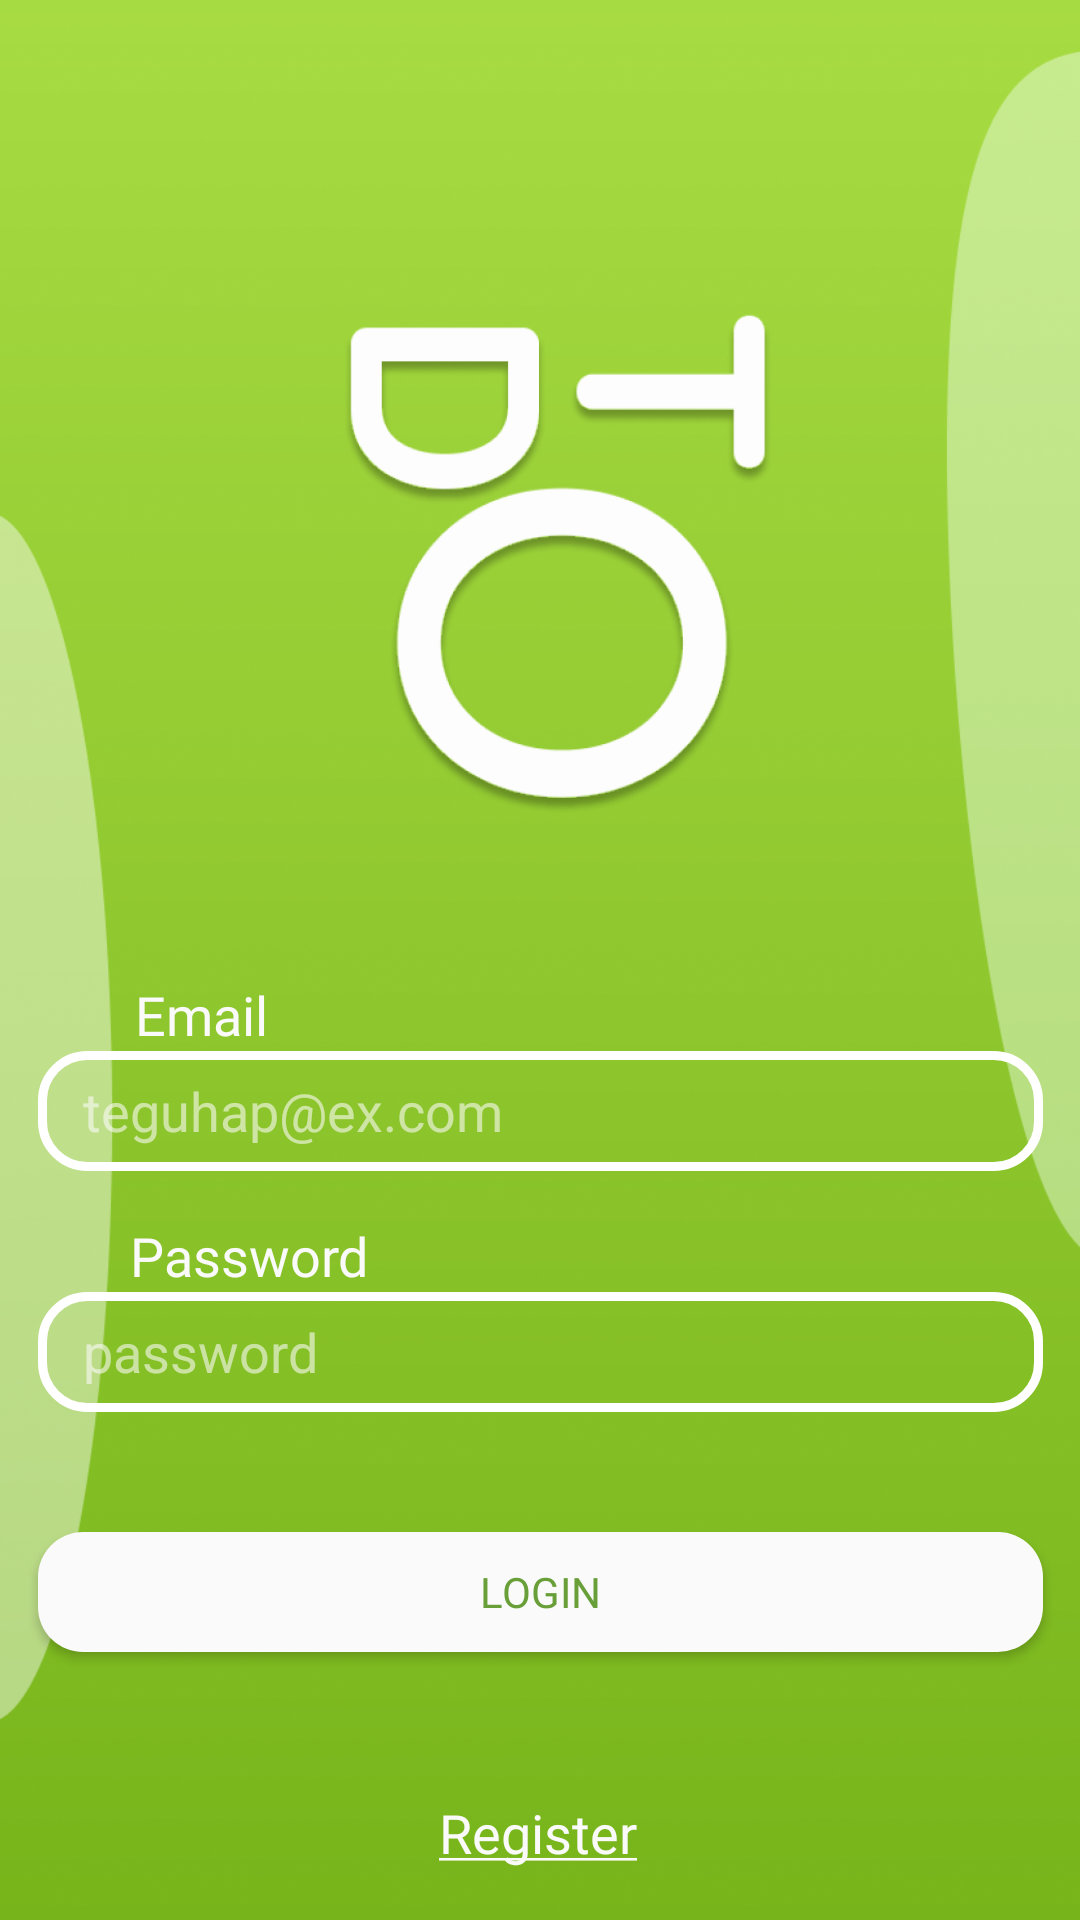

This screen was rendered from an Android layout file. Write that file and the resources it references.
<!-- AndroidManifest.xml: application theme Theme.TAPTODO -->
<!-- res/layout/activity_login.xml -->
<?xml version="1.0" encoding="utf-8"?>
<androidx.constraintlayout.widget.ConstraintLayout xmlns:android="http://schemas.android.com/apk/res/android"
    xmlns:app="http://schemas.android.com/apk/res-auto"
    xmlns:tools="http://schemas.android.com/tools"
    android:layout_width="match_parent"
    android:layout_height="match_parent"
    android:background="@drawable/bg_login"
    tools:context=".LoginActivity">

    <ImageView
        android:id="@+id/imageView"
        android:layout_width="200dp"
        android:layout_height="230dp"
        android:layout_marginTop="72dp"
        android:src="@drawable/logo_utama"
        app:layout_constraintEnd_toEndOf="parent"
        app:layout_constraintHorizontal_bias="0.497"
        app:layout_constraintStart_toStartOf="parent"
        app:layout_constraintTop_toTopOf="parent" />

    <TextView
        android:id="@+id/textView"
        android:layout_width="wrap_content"
        android:layout_height="wrap_content"
        android:layout_marginTop="24dp"
        android:fontFamily="@font/concert_one"
        android:text="Email"
        android:textColor="#FAFAFA"
        android:textSize="18dp"
        app:layout_constraintEnd_toEndOf="parent"
        app:layout_constraintHorizontal_bias="0.143"
        app:layout_constraintStart_toStartOf="parent"
        app:layout_constraintTop_toBottomOf="@+id/imageView" />

    <EditText
        android:id="@+id/etPassword"
        android:layout_width="335dp"
        android:layout_height="40dp"
        android:inputType="textPassword"
        android:shadowColor="@color/black"
        android:background="@drawable/bg_edit_text"
        android:paddingStart="15dp"
        android:paddingEnd="15dp"
        android:hint="password"
        android:textColor="@color/white"
        android:textColorHint="#95FDFBFB"
        app:layout_constraintEnd_toEndOf="parent"
        app:layout_constraintHorizontal_bias="0.5"
        app:layout_constraintStart_toStartOf="parent"
        app:layout_constraintTop_toBottomOf="@+id/textView2" />

    <TextView
        android:id="@+id/textView2"
        android:layout_width="wrap_content"
        android:layout_height="wrap_content"
        android:layout_marginTop="16dp"
        android:fontFamily="@font/concert_one"
        android:text="Password"
        android:textColor="#FAFAFA"
        android:textSize="18dp"
        app:layout_constraintEnd_toEndOf="parent"
        app:layout_constraintHorizontal_bias="0.155"
        app:layout_constraintStart_toStartOf="parent"
        app:layout_constraintTop_toBottomOf="@+id/etEmail" />

    <EditText
        android:id="@+id/etEmail"
        android:layout_width="335dp"
        android:layout_height="40dp"
        android:paddingStart="15dp"
        android:paddingEnd="15dp"
        android:shadowColor="@color/black"
        android:inputType="textEmailAddress"
        android:background="@drawable/bg_edit_text"
        android:textColor="@color/white"
        android:hint="teguhap@ex.com"
        android:textColorHint="#95FDFBFB"
        app:layout_constraintEnd_toEndOf="parent"
        app:layout_constraintStart_toStartOf="parent"
        app:layout_constraintTop_toBottomOf="@+id/textView" />


    <androidx.appcompat.widget.AppCompatButton
        android:id="@+id/btnLogin"
        android:layout_width="335dp"
        android:layout_height="40dp"
        android:layout_marginTop="40dp"
        android:background = "@drawable/bg_button"
        android:fontFamily="@font/concert_one"
        android:elevation="0dp"
        android:text="LOGIN"
        android:textColor="#689F38"
        app:layout_constraintEnd_toEndOf="parent"
        app:layout_constraintHorizontal_bias="0.5"
        app:layout_constraintStart_toStartOf="parent"
        app:layout_constraintTop_toBottomOf="@+id/etPassword" />

    <TextView
        android:id="@+id/tvRegister"
        android:layout_width="wrap_content"
        android:layout_height="wrap_content"
        android:layout_marginTop="48dp"
        android:fontFamily="@font/concert_one"
        android:text="@string/register"
        android:clickable="true"
        android:textColor="#FAFAFA"
        android:textSize="18dp"
        app:layout_constraintEnd_toEndOf="parent"
        app:layout_constraintHorizontal_bias="0.498"
        app:layout_constraintStart_toStartOf="parent"
        app:layout_constraintTop_toBottomOf="@+id/btnLogin"
        android:focusable="true" />

</androidx.constraintlayout.widget.ConstraintLayout>
<!-- resources referenced by this layout -->
<resources>
  <color name="black">#FF000000</color>
  <color name="white">#FFFFFFFF</color>
  <!-- drawable bg_button (drawable) -->
  <?xml version="1.0" encoding="utf-8"?>
  <shape xmlns:android="http://schemas.android.com/apk/res/android">
      <solid
          android:color="#FAFAFA"
          />
      <corners
          android:radius="15dp"
          />
  </shape>
  <!-- drawable bg_edit_text (drawable) -->
  <?xml version="1.0" encoding="utf-8"?>
  <selector xmlns:android="http://schemas.android.com/apk/res/android">
  
      <item android:state_enabled="true" android:state_focused="true">
          <shape>
              <corners
                  android:radius="15dp"/>
  
              <stroke
                  android:color="#AFFF91"
                  android:width="3dp"
                  />
          </shape>
      </item>
  
      <item android:state_enabled="true">
          <shape>
              <corners
                  android:radius="15dp"/>
  
              <stroke
                  android:color="@color/white"
                  android:width="3dp"
                  />
          </shape>
      </item>
  
  
  
  
  
  
  </selector>
  <!-- drawable bg_login: png bitmap (drawable, 384644 bytes) -->
  <!-- drawable logo_utama: png bitmap (drawable, 60940 bytes) -->
  <string name="register"><u>Register</u></string>
  <style name="Theme.TAPTODO" parent="Theme.MaterialComponents.DayNight.NoActionBar">
          
          <item name="colorPrimary">@color/end_utama_gradient</item>
          <item name="colorPrimaryVariant">@color/white</item>
          <item name="colorOnPrimary">@color/black</item>
          
          <item name="colorSecondary">@color/start_utama_gradient</item>
          <item name="colorSecondaryVariant">@color/teal_700</item>
          <item name="colorOnSecondary">@color/black</item>
          
          <item name="android:statusBarColor" tools:targetApi="l">?attr/colorPrimaryVariant</item>
          
      </style>
  <color name="end_utama_gradient">#77B41B</color>
  <color name="start_utama_gradient">#A7DB42</color>
  <color name="teal_700">#FF018786</color>
</resources>
